Image classification data set "data" (Leechion/SwinTransCT on GitHub). Class labels (2): full dose, low dose.

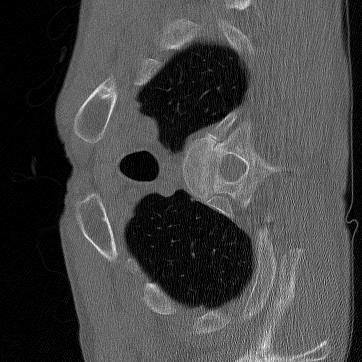
Label: low dose

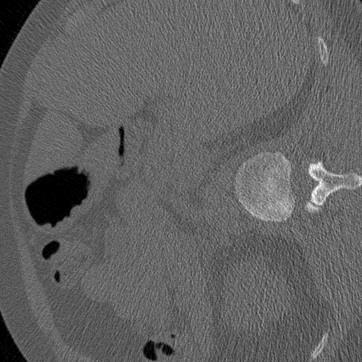
Label: low dose

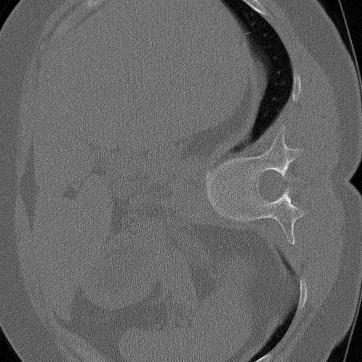
Label: low dose

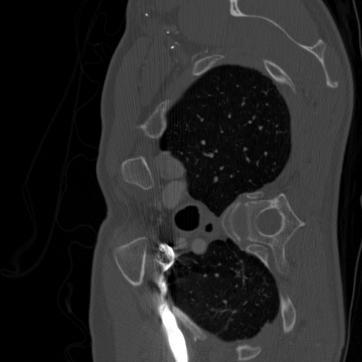
Label: full dose

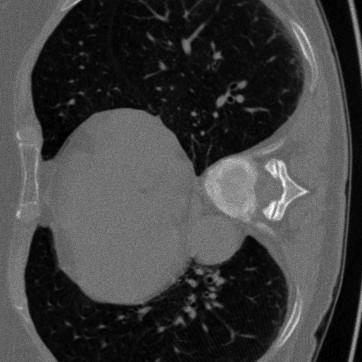
Label: low dose

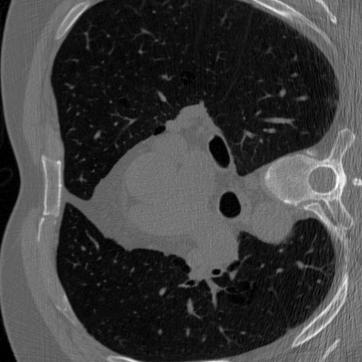
Label: full dose
